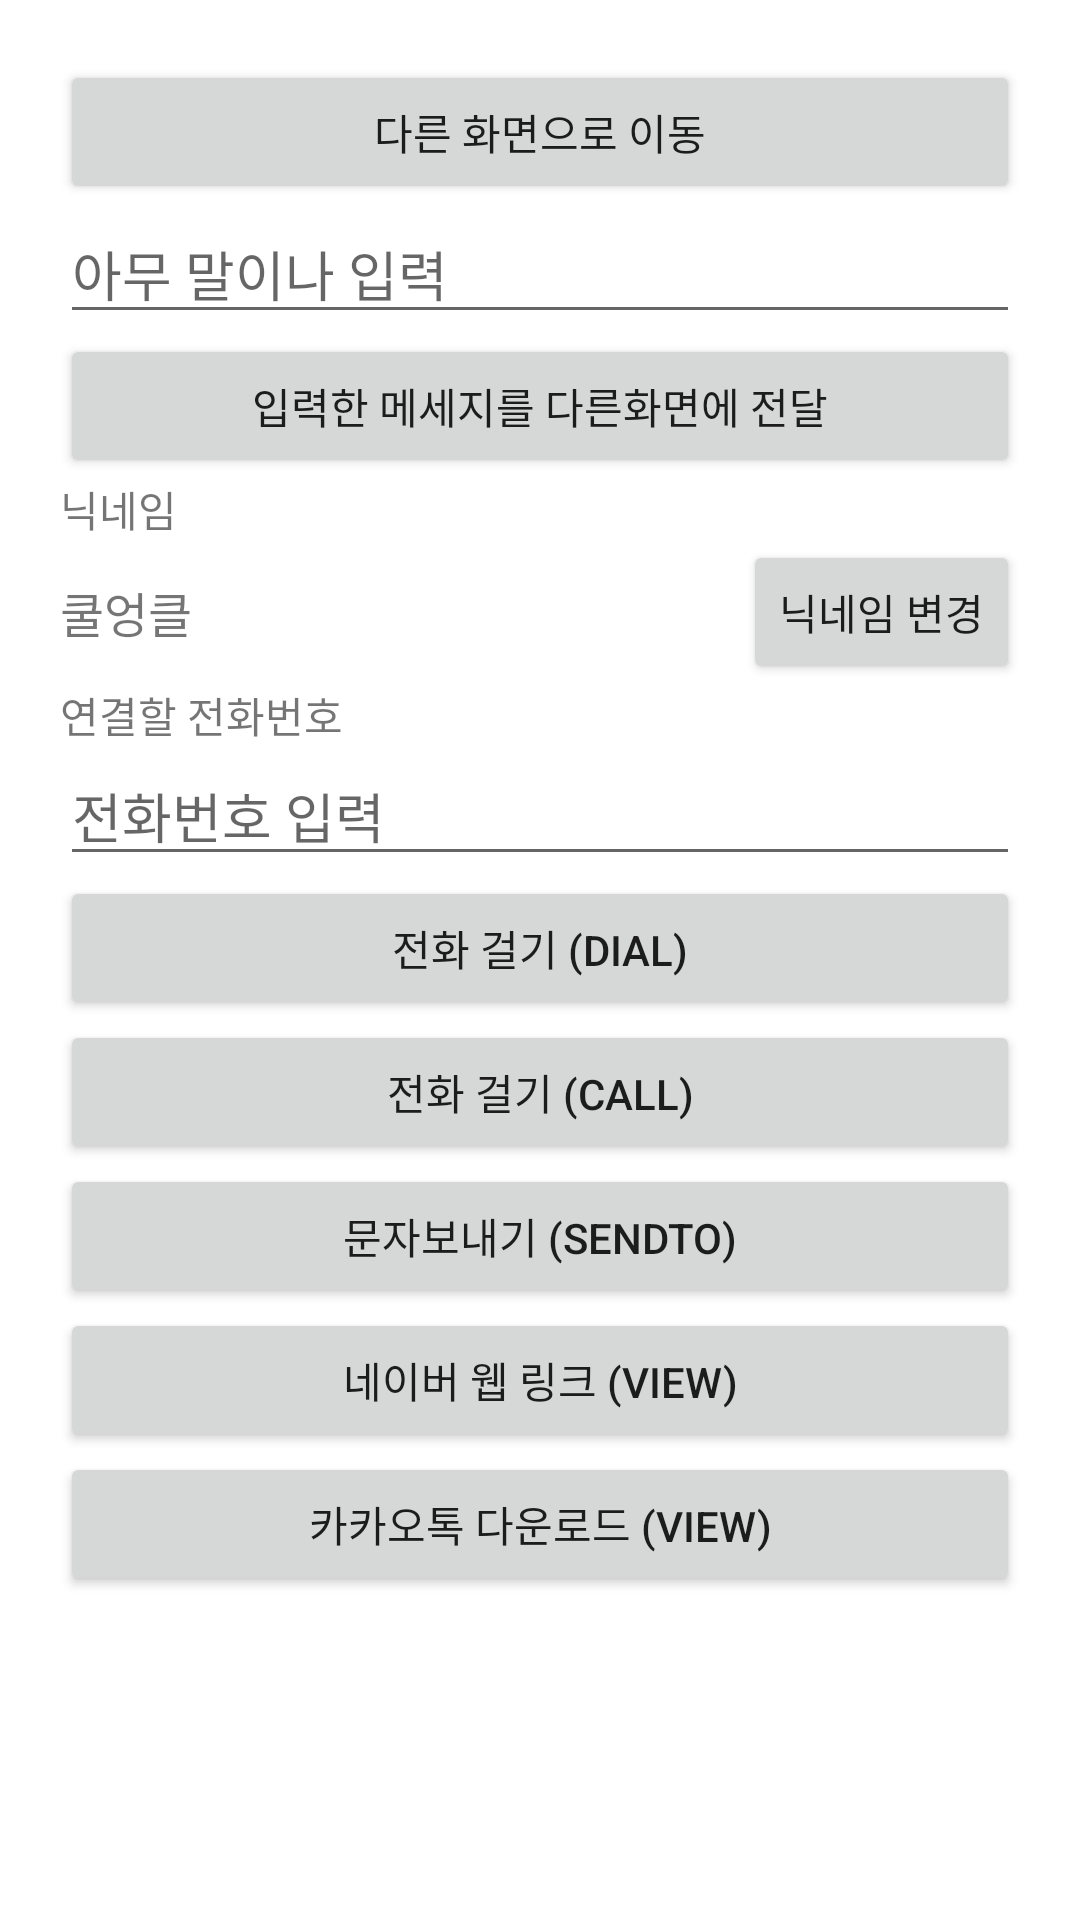

Produce the Android XML layout that renders to this screen, including the resource entries it uses.
<!-- AndroidManifest.xml: application theme Theme.Intent_20211102 -->
<!-- res/layout/activity_main.xml -->
<?xml version="1.0" encoding="utf-8"?>
<LinearLayout xmlns:android="http://schemas.android.com/apk/res/android"
    xmlns:app="http://schemas.android.com/apk/res-auto"
    xmlns:tools="http://schemas.android.com/tools"
    android:layout_width="match_parent"
    android:layout_height="match_parent"
    android:orientation="vertical"
    android:padding="20dp"
    tools:context=".MainActivity">

    <Button
        android:id="@+id/btnMoveToOther"
        android:layout_width="match_parent"
        android:layout_height="wrap_content"
        android:text="다른 화면으로 이동" />

    <EditText
        android:id="@+id/edtMessage"
        android:layout_width="match_parent"
        android:layout_height="wrap_content"
        android:hint="아무 말이나 입력" />

    <Button
        android:id="@+id/btnSendMessage"
        android:layout_width="match_parent"
        android:layout_height="wrap_content"
        android:text="입력한 메세지를 다른화면에 전달" />

    <TextView
        android:layout_width="wrap_content"
        android:layout_height="wrap_content"
        android:text="닉네임" />

    <LinearLayout
        android:layout_width="match_parent"
        android:layout_height="wrap_content"
        android:gravity="center_vertical"
        android:orientation="horizontal">

        <TextView
            android:id="@+id/txtNickname"
            android:layout_width="wrap_content"
            android:layout_height="wrap_content"
            android:text="쿨엉클"
            android:textSize="16sp" />

        <TextView
            android:layout_width="0dp"
            android:layout_height="wrap_content"
            android:layout_weight="1" />

        <Button
            android:id="@+id/btnEditNickname"
            android:layout_width="wrap_content"
            android:layout_height="wrap_content"
            android:text="닉네임 변경" />

    </LinearLayout>

    <TextView
        android:layout_width="wrap_content"
        android:layout_height="wrap_content"
        android:text="연결할 전화번호" />

    <EditText
        android:id="@+id/edtPhoneNum"
        android:layout_width="match_parent"
        android:layout_height="wrap_content"
        android:hint="전화번호 입력"
        android:inputType="phone" />

    <Button
        android:id="@+id/btnDial"
        android:layout_width="match_parent"
        android:layout_height="wrap_content"
        android:text="전화 걸기 (DIAL)" />

    <Button
        android:id="@+id/btnCall"
        android:layout_width="match_parent"
        android:layout_height="wrap_content"
        android:text="전화 걸기 (CALL)" />

    <Button
        android:id="@+id/btnSms"
        android:layout_width="match_parent"
        android:layout_height="wrap_content"
        android:text="문자보내기 (SENDTO)" />


    <Button
        android:id="@+id/btnNaver"
        android:layout_width="match_parent"
        android:layout_height="wrap_content"
        android:text="네이버 웹 링크 (VIEW)" />

    <Button
        android:id="@+id/btnKakaoStore"
        android:layout_width="match_parent"
        android:layout_height="wrap_content"
        android:text="카카오톡 다운로드 (VIEW)" />




</LinearLayout>
<!-- resources referenced by this layout -->
<resources>
  <style name="Theme.Intent_20211102" parent="Theme.MaterialComponents.DayNight.DarkActionBar">
          
          <item name="colorPrimary">@color/purple_500</item>
          <item name="colorPrimaryVariant">@color/purple_700</item>
          <item name="colorOnPrimary">@color/white</item>
          
          <item name="colorSecondary">@color/teal_200</item>
          <item name="colorSecondaryVariant">@color/teal_700</item>
          <item name="colorOnSecondary">@color/black</item>
          
          <item name="android:statusBarColor" tools:targetApi="l">?attr/colorPrimaryVariant</item>
          
      </style>
  <!-- not gathered from this repository: default colours our renderer supplied (Android Studio template values) -->
  <color name="purple_500">#FF6200EE</color>
  <color name="purple_700">#FF3700B3</color>
  <color name="teal_200">#FF03DAC5</color>
  <color name="teal_700">#FF018786</color>
  <color name="black">#FF000000</color>
  <color name="white">#FFFFFFFF</color>
</resources>
